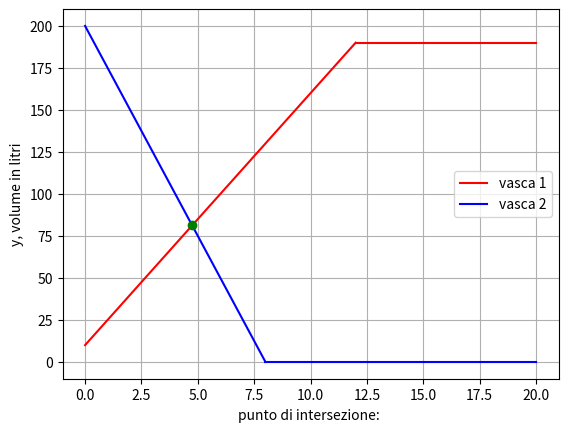

Source code (Python):
import matplotlib.pyplot as plt
from math import *

def det(r, s, t, w):
    d = r*w - s*t
    return d


def cramer(a1, b1, c1, a2, b2, c2):
    d = det(a1, b1, a2, b2)
    if d == 0:
        print('sistema indeterminato o impossibile')
    else:
        dx = det(c1, b1, c2, b2)
        dy = det(a1, c1, a2, c2)
        x = dx/d
        y = dy/d
        return x, y


def v1(t):
    vasca1 = 10+15*t
    return vasca1


def v2(t):
    vasca2 = 200-25*t
    return vasca2


x1 = list()
for i in range(0, 13):
    x1.append(i)

x2 = list()
for i in range(12, 21):
    x2.append(i)

vasca1_1 = list()
for i in range(0, 13):
    vasca1_1.append(v1(x1[i]))

vasca1_2 = list()
for i in range(12, 21):
    vasca1_2.append(190)

x3 = list()
for i in range(0, 9):
    x3.append(i)

x4 = list()
for i in range(8, 21):
    x4.append(i)

vasca2_1 = list()
for i in range(0, 9):
    vasca2_1.append(v2(x3[i]))

vasca2_2 = list()
for i in range(8, 21):
    vasca2_2.append(0)


# trovo il punto di intersezione con il metodo di Cramer
xp, yp = cramer(15, -1, -10, 25, 1, 200)


# GRAFICI

plt.plot(x1, vasca1_1, label='vasca 1', color='red')
plt.plot(x2, vasca1_2, color='red')
plt.xlabel('x, tempo in minuti')
plt.ylabel('y, volume in litri')
plt.grid()
plt.plot(x3, vasca2_1, label='vasca 2', color='blue')
plt.plot(x4, vasca2_2, color='blue')
# evidenziare il punto di intersezione delle due rette
plt.plot(xp, yp, color='green', marker='o')
plt.xlabel("punto di intersezione: ")
plt.legend()
plt.show()
